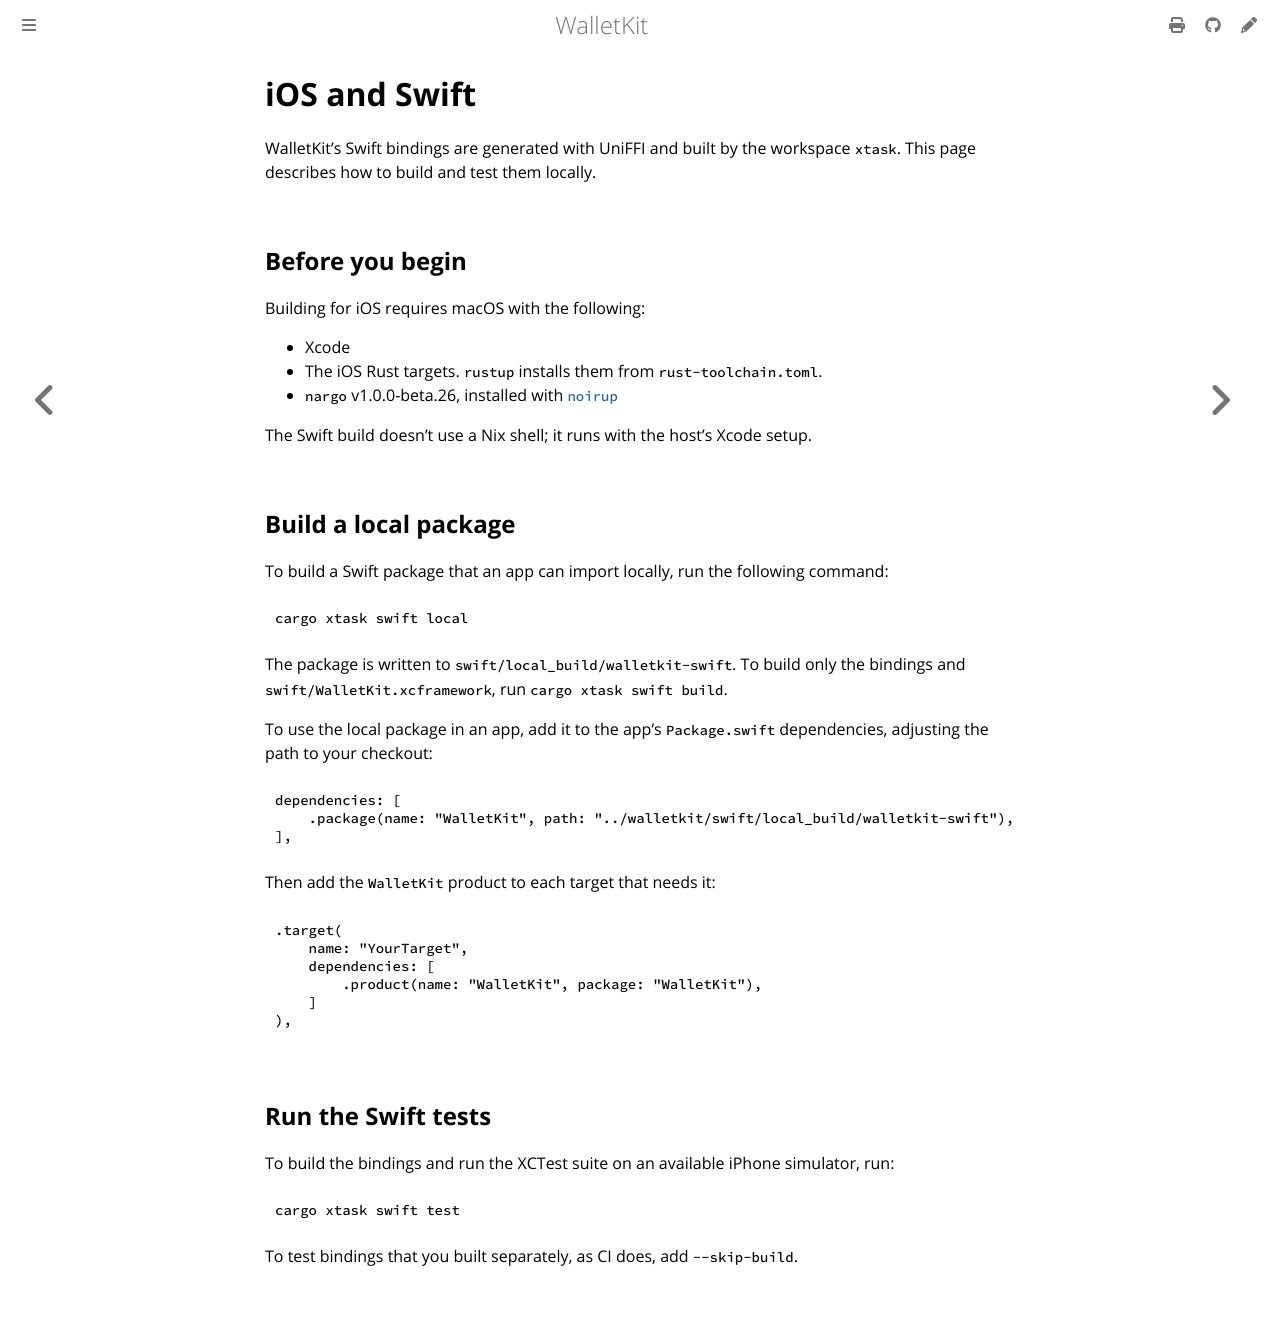

repository: worldcoin/walletkit · page: development/ios.html · generator: mdbook

# iOS and Swift

WalletKit's Swift bindings are generated with UniFFI and built by the workspace
`xtask`. This page describes how to build and test them locally.

## Before you begin

Building for iOS requires macOS with the following:

- Xcode
- The iOS Rust targets. `rustup` installs them from `rust-toolchain.toml`.
- `nargo` v1.0.0-beta.26, installed with
  [`noirup`](https://noir-lang.org/docs/getting_started/noir_installation)

The Swift build doesn't use a Nix shell; it runs with the host's Xcode setup.

## Build a local package

To build a Swift package that an app can import locally, run the following
command:

```sh
cargo xtask swift local
```

The package is written to `swift/local_build/walletkit-swift`. To build only the
bindings and `swift/WalletKit.xcframework`, run `cargo xtask swift build`.

To use the local package in an app, add it to the app's `Package.swift`
dependencies, adjusting the path to your checkout:

```swift
dependencies: [
    .package(name: "WalletKit", path: "../walletkit/swift/local_build/walletkit-swift"),
],
```

Then add the `WalletKit` product to each target that needs it:

```swift
.target(
    name: "YourTarget",
    dependencies: [
        .product(name: "WalletKit", package: "WalletKit"),
    ]
),
```

## Run the Swift tests

To build the bindings and run the XCTest suite on an available iPhone simulator,
run:

```sh
cargo xtask swift test
```

To test bindings that you built separately, as CI does, add `--skip-build`.
